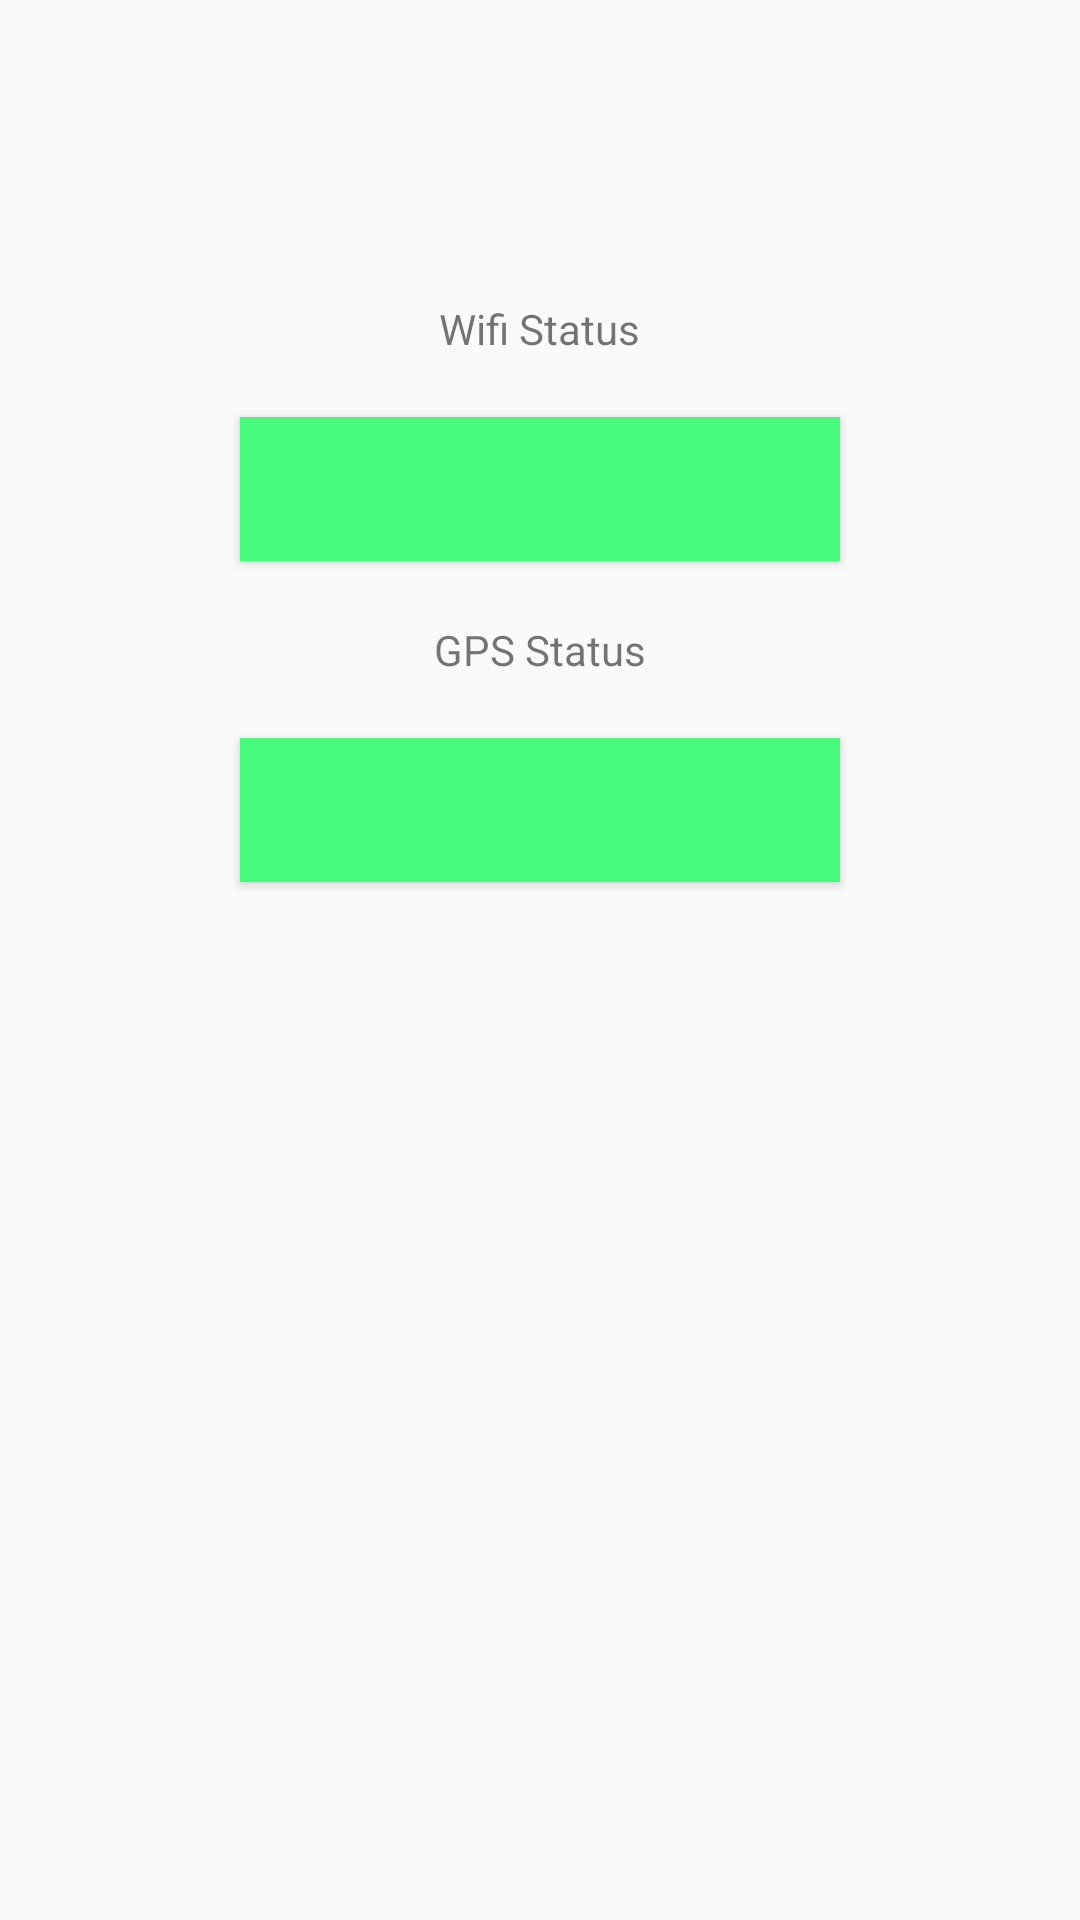

Here is an Android app screen rendered from its layout file. Give the layout XML and the strings, colors and styles it references.
<!-- AndroidManifest.xml: application theme AppTheme -->
<!-- res/layout/fragment_network.xml -->
<?xml version="1.0" encoding="utf-8"?>

<layout xmlns:android="http://schemas.android.com/apk/res/android"
    xmlns:tools="http://schemas.android.com/tools">

    <data>

        <variable
            name="viewModel"
            type="com.john.networklibrary.NetworkViewModel" />
    </data>

    <RelativeLayout
        android:layout_width="match_parent"
        android:layout_height="match_parent"
        android:orientation="vertical">

        <TextView
            android:id="@+id/lb_internet_status"
            android:layout_width="wrap_content"
            android:layout_height="wrap_content"
            android:layout_centerHorizontal="true"
            android:layout_marginTop="100dp"
            android:text="Wifi Status"
            tools:text="@string/wifi_status" />

        <Button
            android:id="@+id/button_internet_status"
            android:layout_width="200dp"
            android:layout_height="wrap_content"
            android:layout_below="@id/lb_internet_status"
            android:layout_centerHorizontal="true"
            android:layout_marginTop="20dp"
            android:background="@color/color_button_enabled"
            android:text="@{viewModel.internetStatusText}"
            tools:text="Internet On" />

        <TextView
            android:id="@+id/lb_gps_status"
            android:layout_width="wrap_content"
            android:layout_height="wrap_content"
            android:layout_below="@id/button_internet_status"
            android:layout_centerHorizontal="true"
            android:layout_centerVertical="true"
            android:layout_marginTop="20dp"
            android:text="GPS Status"
            tools:text="@string/gps_status" />

        <Button
            android:id="@+id/button_gps_status"
            android:layout_width="200dp"
            android:layout_height="wrap_content"
            android:layout_below="@id/lb_gps_status"
            android:layout_centerHorizontal="true"
            android:layout_marginTop="20dp"
            android:background="@color/color_button_enabled"
            android:text="@{viewModel.gpsStatusText}"
            tools:text="GPS On" />

    </RelativeLayout>
</layout>
<!-- resources referenced by this layout -->
<resources>
  <color name="color_button_enabled">#46fa7c</color>
  <string name="gps_status">GPS Status</string>
  <string name="wifi_status">Wifi Status</string>
  <style name="AppTheme" parent="Base.AppTheme">
          <item name="colorPrimary">@color/colorPrimary</item>
          <item name="colorPrimaryDark">@color/colorPrimaryDark</item>
          <item name="colorAccent">@color/colorAccent</item>
      </style>
  <style name="Base.AppTheme" parent="Theme.AppCompat.Light.NoActionBar">
          
          <item name="colorPrimary">@color/colorPrimary</item>
          <item name="colorPrimaryDark">@color/colorPrimaryDark</item>
          <item name="colorAccent">@color/colorAccent</item>
      </style>
  <color name="colorPrimary">#008577</color>
  <color name="colorPrimaryDark">#00574B</color>
  <color name="colorAccent">#D81B60</color>
</resources>
